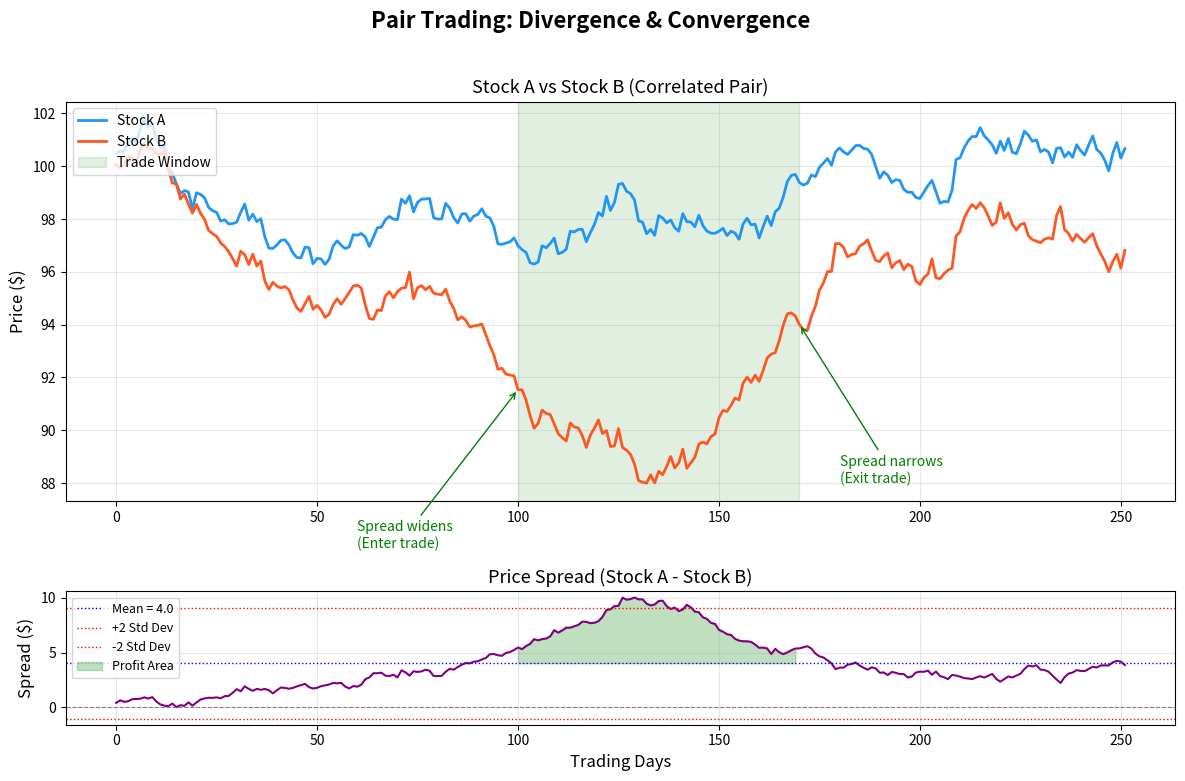

The script that saved this image: (Note: this script raises an exception after producing the figure.)
"""
Week 14 - Pair Trading Visualization
=====================================
Two correlated stock price lines (Stock A and Stock B) showing
divergence and convergence, with profit area shaded.
Output: week14_pair_trade.png
"""

import numpy as np
import matplotlib.pyplot as plt
import os

# ---------------------------------------------------------------------------
# 1. Generate synthetic correlated stock prices
# ---------------------------------------------------------------------------
np.random.seed(42)
days = 252  # one trading year
t = np.arange(days)

# Common market factor
market = np.cumsum(np.random.randn(days) * 0.3)

# Stock A follows market closely
stock_a = 100 + market + np.cumsum(np.random.randn(days) * 0.15)

# Stock B follows market but with a temporary divergence in the middle
divergence = np.zeros(days)
# Create divergence: Stock B drops away from Stock A then converges back
divergence[80:130] = np.linspace(0, -8, 50)   # diverge
divergence[130:180] = np.linspace(-8, 0, 50)   # converge
stock_b = 100 + market + np.cumsum(np.random.randn(days) * 0.15) + divergence

# ---------------------------------------------------------------------------
# 2. Compute the spread
# ---------------------------------------------------------------------------
spread = stock_a - stock_b

# ---------------------------------------------------------------------------
# 3. Plot
# ---------------------------------------------------------------------------
fig, (ax1, ax2) = plt.subplots(2, 1, figsize=(12, 8),
                                gridspec_kw={'height_ratios': [3, 1]})
fig.suptitle('Pair Trading: Divergence & Convergence',
             fontsize=16, fontweight='bold', y=0.97)

# -- Top panel: stock prices --
ax1.plot(t, stock_a, color='#2196F3', linewidth=2, label='Stock A')
ax1.plot(t, stock_b, color='#FF5722', linewidth=2, label='Stock B')

# Shade the divergence region where profit is captured
entry_day = 100   # approximate entry after spread widens
exit_day  = 170   # approximate exit when spread narrows
ax1.axvspan(entry_day, exit_day, alpha=0.12, color='green',
            label='Trade Window')

# Annotations
ax1.annotate('Spread widens\n(Enter trade)',
             xy=(entry_day, stock_b[entry_day]),
             xytext=(entry_day - 40, stock_b[entry_day] - 6),
             fontsize=10, color='green',
             arrowprops=dict(arrowstyle='->', color='green'))
ax1.annotate('Spread narrows\n(Exit trade)',
             xy=(exit_day, stock_b[exit_day]),
             xytext=(exit_day + 10, stock_b[exit_day] - 6),
             fontsize=10, color='green',
             arrowprops=dict(arrowstyle='->', color='green'))

ax1.set_ylabel('Price ($)', fontsize=12)
ax1.legend(loc='upper left', fontsize=10)
ax1.set_title('Stock A vs Stock B (Correlated Pair)', fontsize=13)
ax1.grid(True, alpha=0.3)

# -- Bottom panel: spread --
ax2.plot(t, spread, color='purple', linewidth=1.5)
ax2.axhline(y=0, color='gray', linestyle='--', linewidth=0.8)
mean_spread = np.mean(spread)
std_spread  = np.std(spread)
ax2.axhline(y=mean_spread, color='blue', linestyle=':', linewidth=1,
            label=f'Mean = {mean_spread:.1f}')
ax2.axhline(y=mean_spread + 2 * std_spread, color='red', linestyle=':',
            linewidth=1, label='+2 Std Dev')
ax2.axhline(y=mean_spread - 2 * std_spread, color='red', linestyle=':',
            linewidth=1, label='-2 Std Dev')

# Shade the profit area in the spread chart
ax2.fill_between(t[entry_day:exit_day], spread[entry_day:exit_day],
                 mean_spread, alpha=0.25, color='green', label='Profit Area')

ax2.set_xlabel('Trading Days', fontsize=12)
ax2.set_ylabel('Spread ($)', fontsize=12)
ax2.set_title('Price Spread (Stock A - Stock B)', fontsize=13)
ax2.legend(loc='upper left', fontsize=9)
ax2.grid(True, alpha=0.3)

plt.tight_layout(rect=[0, 0, 1, 0.95])

# ---------------------------------------------------------------------------
# 4. Save
# ---------------------------------------------------------------------------
output_path = os.path.join(os.path.dirname(__file__), 'week14_pair_trade.png')
plt.savefig(output_path, dpi=150, bbox_inches='tight')
plt.close()
print(f"Saved: {output_path}")
